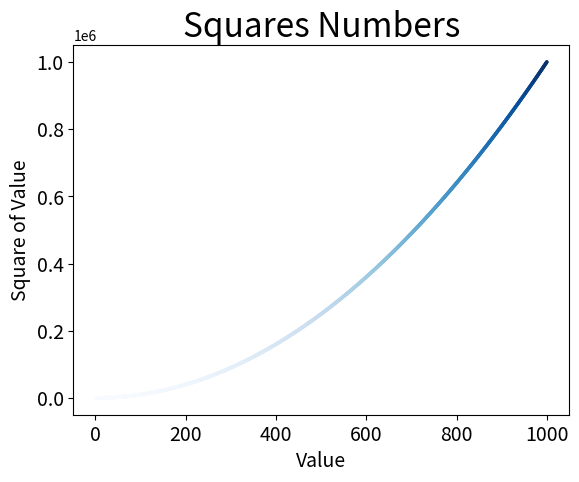

Write the Python code that produced this figure.
import matplotlib.pyplot as plt

x_value = list(range(1,1001))
y_value = [x**2 for x in x_value]
plt.scatter(x_value,y_value,c=y_value,cmap=plt.cm.Blues,edgecolor='none',s=7)
#设置图表标题，并为坐标轴加上标签
plt.title("Squares Numbers",fontsize=24)
plt.xlabel("Value",fontsize =14)
plt.ylabel("Square of Value",fontsize=14)

#设置刻度标记的大小
plt.tick_params(axis='both',which='major',labelsize=14)

plt.show()